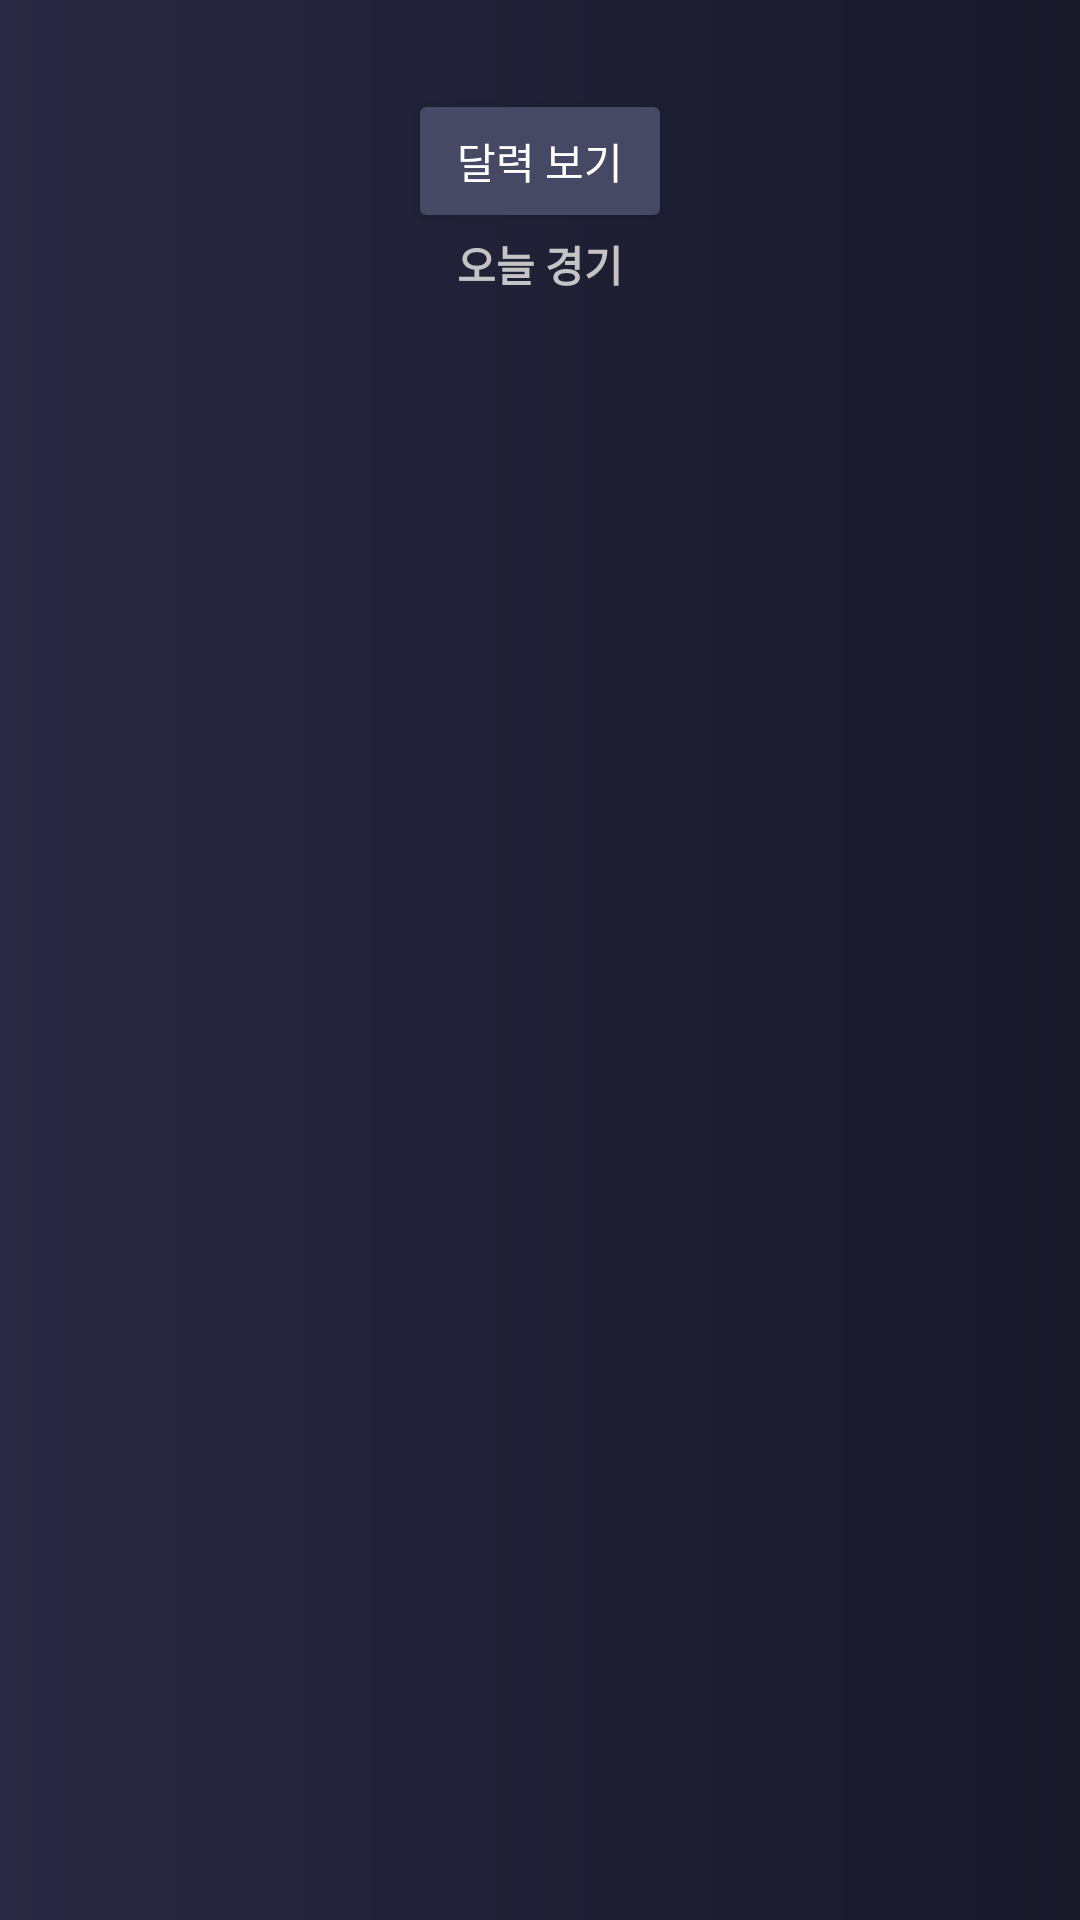

Layout XML and referenced resources for this Android screen:
<!-- AndroidManifest.xml: application theme Theme.FootBall -->
<!-- res/layout/activity_first_tab_content.xml -->
<?xml version="1.0" encoding="utf-8"?>
<LinearLayout xmlns:tools="http://schemas.android.com/tools"
    xmlns:android="http://schemas.android.com/apk/res/android"
    android:layout_width="match_parent"
    android:layout_height="match_parent"
    android:orientation="vertical"
    android:background="@drawable/main_gradient2"
    >

    <LinearLayout
        android:layout_width="match_parent"
        android:layout_height="0dp"
        android:layout_weight="1"
        android:gravity="center"
        android:orientation="vertical"
        >

        <Button
            android:id="@+id/dateBtn"
            android:layout_width="wrap_content"
            android:layout_height="wrap_content"
            android:gravity="center"
            android:backgroundTint="#464964"
            android:textColor="#FFFFFF"
            android:text="달력 보기" />

        <TextView
            android:id="@+id/todayGame"
            android:layout_width="match_parent"
            android:layout_height="wrap_content"
            android:gravity="center"
            android:text="오늘 경기"
            android:textColor="#C4C4C4"
            android:textStyle="bold"/>


        <LinearLayout
            android:id="@+id/versus"
            android:layout_weight="4"
            android:layout_width="match_parent"
            android:layout_height="wrap_content"
            android:gravity="center"
            android:layout_margin="6dp"
            android:visibility="gone"
            >

            <ImageView
                android:id="@+id/homeTeamImage"
                android:layout_width="50dp"
                android:layout_height="50dp"
                android:src="@mipmap/ic_launcher"
                android:layout_gravity="center_vertical"
                android:scaleType="centerCrop"/>

            <TextView
                android:id="@+id/homeScore"
                android:textColor="#FFFFFF"
                android:layout_width="wrap_content"
                android:layout_height="wrap_content"
                android:layout_marginStart="2dp"
                android:text="0"
                android:textSize="28sp"/>

            <LinearLayout

                android:layout_width="wrap_content"
                android:layout_height="wrap_content"
                android:orientation="vertical"
                android:layout_gravity="center_vertical">

                <TextView
                    android:id="@+id/playDay"
                    android:layout_gravity="center"
                    android:layout_marginStart="3dp"
                    android:layout_marginEnd="3dp"
                    android:textColor="#FFFFFF"
                    android:layout_width="wrap_content"
                    android:layout_height="wrap_content"
                    android:textSize="11sp"
                    android:text="2024년 2월 2일"/>

                <TextView
                    android:id="@+id/playPlace"
                    android:layout_marginStart="3dp"
                    android:layout_marginEnd="3dp"
                    android:textColor="#FFFFFF"
                    android:textSize="11sp"
                    android:layout_gravity="center"
                    android:layout_width="wrap_content"
                    android:layout_height="wrap_content"
                    android:text="월드컵경기장이름"
                    android:ellipsize="end"
                    android:singleLine="true"
                    android:marqueeRepeatLimit="marquee_forever"/>

            </LinearLayout>

            <TextView
                android:id="@+id/awayScore"
                android:layout_width="wrap_content"
                android:layout_height="wrap_content"
                android:text="0"
                android:layout_marginEnd="2dp"
                android:textColor="#FFFFFF"
                android:textSize="28sp"/>

            <ImageView
                android:id="@+id/awayTeamImage"
                android:layout_width="50dp"
                android:layout_height="50dp"
                android:src="@mipmap/ic_launcher"
                android:layout_gravity="center_vertical"
                android:scaleType="centerCrop"/>

            <ImageView
                android:layout_marginStart="8dp"
                android:id="@+id/addPlane"
                android:layout_width="30dp"
                android:layout_height="30dp"
                android:background="@drawable/add_box" />

        </LinearLayout>

    </LinearLayout>




    <androidx.recyclerview.widget.RecyclerView
        android:layout_width="match_parent"
        android:layout_height="0dp"
        android:layout_weight="4"
        android:id="@+id/recyclerView"
        />

</LinearLayout>
<!-- resources referenced by this layout -->
<resources>
  <!-- drawable add_box (drawable) -->
  <vector xmlns:android="http://schemas.android.com/apk/res/android"
      android:width="24dp"
      android:height="24dp"
      android:viewportWidth="960"
      android:viewportHeight="960">
    <path
        android:pathData="M440,680h80v-160h160v-80L520,440v-160h-80v160L280,440v80h160v160ZM200,840q-33,0 -56.5,-23.5T120,760v-560q0,-33 23.5,-56.5T200,120h560q33,0 56.5,23.5T840,200v560q0,33 -23.5,56.5T760,840L200,840ZM200,760h560v-560L200,200v560ZM200,200v560,-560Z"
        android:fillColor="#F4F4F4"/>
  </vector>
  <!-- drawable main_gradient2 (drawable) -->
  <?xml version="1.0" encoding="utf-8"?>
  <shape xmlns:android="http://schemas.android.com/apk/res/android"
      android:shape="rectangle">
  
      <gradient
          android:endColor="#181829"
          android:startColor="#282842" />
  
  </shape>
  <style name="Theme.FootBall" parent="Base.Theme.FootBall" />
  <style name="Base.Theme.FootBall" parent="Theme.Material3.DayNight.NoActionBar">
          
          
      </style>
</resources>
